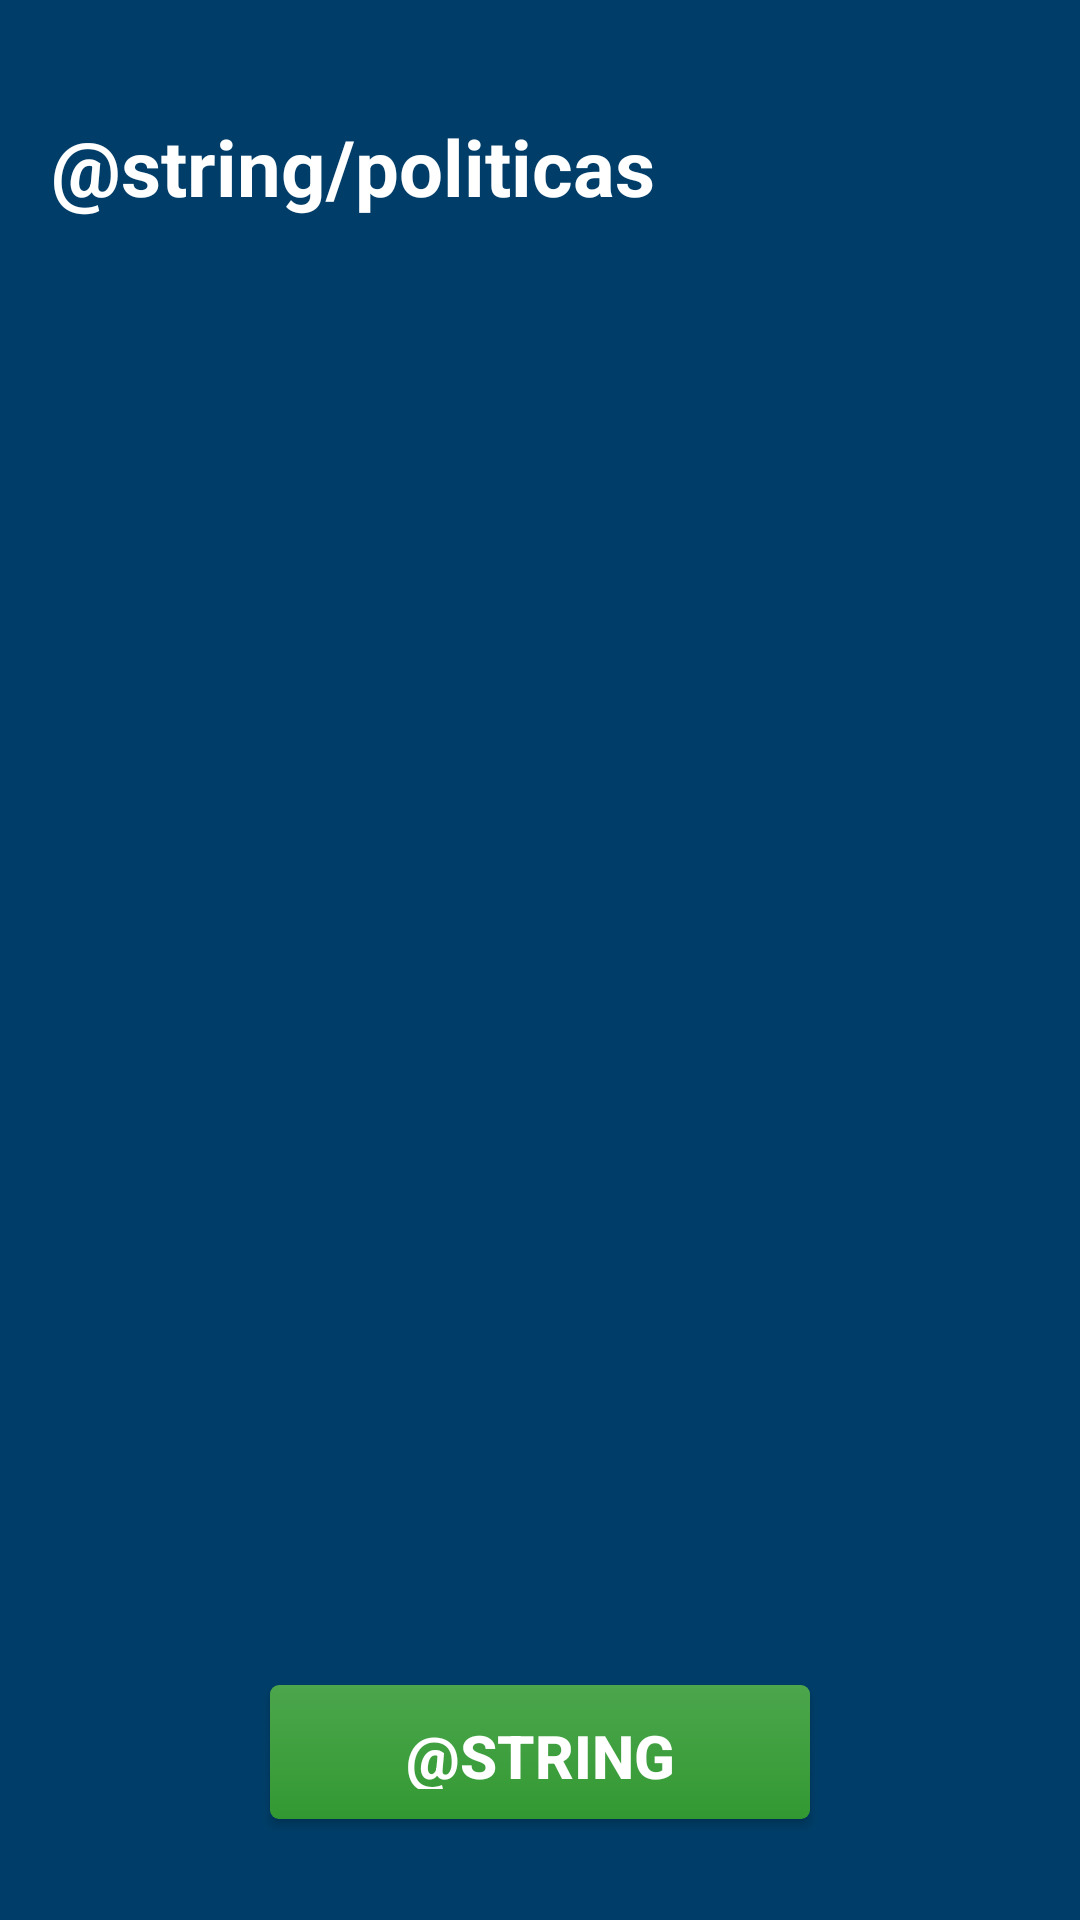

Android layout source for this screen:
<!-- AndroidManifest.xml: application theme Theme.SoundForMe -->
<!-- res/layout/activity_aceptar_politicas.xml -->
<?xml version="1.0" encoding="utf-8"?>
<androidx.constraintlayout.widget.ConstraintLayout xmlns:android="http://schemas.android.com/apk/res/android"
    xmlns:app="http://schemas.android.com/apk/res-auto"
    xmlns:tools="http://schemas.android.com/tools"
    android:layout_width="match_parent"
    android:layout_height="match_parent"
    tools:context=".free.AceptarPoliticas"
    android:background="#003e69">

    <TextView
        android:layout_width="0dp"
        android:layout_height="0dp"
        android:text="@string/politicas"
        app:layout_constraintWidth_percent="0.8"
        app:layout_constraintHeight_percent="0.08"
        android:textColor="#fff"
        android:textSize="26sp"
        android:textStyle="bold"
        app:autoSizeMaxTextSize="56sp"
        app:autoSizeMinTextSize="6sp"
        app:autoSizeStepGranularity="1sp"
        app:autoSizeTextType="uniform"
        app:layout_constraintBottom_toTopOf="@+id/scrollView"
        app:layout_constraintEnd_toEndOf="parent"
        app:layout_constraintHorizontal_bias="0.235"
        app:layout_constraintStart_toStartOf="parent"
        app:layout_constraintTop_toTopOf="parent"
        app:layout_constraintVertical_bias="0.848" />

    <ScrollView
        android:id="@+id/scrollView"
        android:layout_width="0dp"
        android:layout_height="0dp"
        app:layout_constraintWidth_percent=".85"
        app:layout_constraintHeight_percent=".7"
        app:layout_constraintBottom_toBottomOf="parent"
        app:layout_constraintEnd_toEndOf="parent"
        app:layout_constraintStart_toStartOf="parent"
        app:layout_constraintTop_toTopOf="parent">

        <TextView
            android:layout_width="wrap_content"
            android:layout_height="wrap_content"
            android:id="@+id/textoPoliticas"
            android:textColor="#fff"
            android:textSize="12sp"
            app:autoSizeMaxTextSize="42sp"
            app:autoSizeMinTextSize="6sp"
            app:autoSizeStepGranularity="1sp"
            app:autoSizeTextType="uniform"/>
    </ScrollView>


    <Button
        android:id="@+id/aceptaPoliticas"
        android:layout_width="0dp"
        android:layout_height="0dp"
        app:layout_constraintWidth_percent=".5"
        app:layout_constraintHeight_percent=".07"
        android:layout_marginBottom="16dp"
        android:background="@drawable/button_borders"
        android:padding="10dp"
        android:text="@string/acepta_politicas"
        android:textColor="#fff"
        android:textSize="20sp"
        android:textStyle="bold"
        app:autoSizeMaxTextSize="42sp"
        app:autoSizeMinTextSize="6sp"
        app:autoSizeStepGranularity="1sp"
        app:autoSizeTextType="uniform"
        app:layout_constraintBottom_toBottomOf="parent"
        app:layout_constraintEnd_toEndOf="parent"
        app:layout_constraintStart_toStartOf="parent"
        app:layout_constraintTop_toBottomOf="@+id/scrollView" />
</androidx.constraintlayout.widget.ConstraintLayout>
<!-- resources referenced by this layout -->
<resources>
  <!-- drawable button_borders (drawable) -->
  <?xml version="1.0" encoding="utf-8"?>
  <selector android:color="@color/colorPrimary"
      xmlns:android="http://schemas.android.com/apk/res/android">
      <item>
          <shape
              android:shape="rectangle">
              <gradient
                  android:startColor="#4ca64c"
                  android:endColor="#329932"
                  android:angle="270"/>
              <corners android:radius="3dp" />
              <stroke android:width="0px"
                  android:color="#000000"/>
          </shape>
      </item>
  
  </selector>
  <string name="acepta_politicas">Accept Policies!</string>
  <string name="politicas">Privacy policy</string>
  <style name="Theme.SoundForMe" parent="android:Theme.Material.Light.NoActionBar" />
  <color name="colorPrimary">#008577</color>
</resources>
